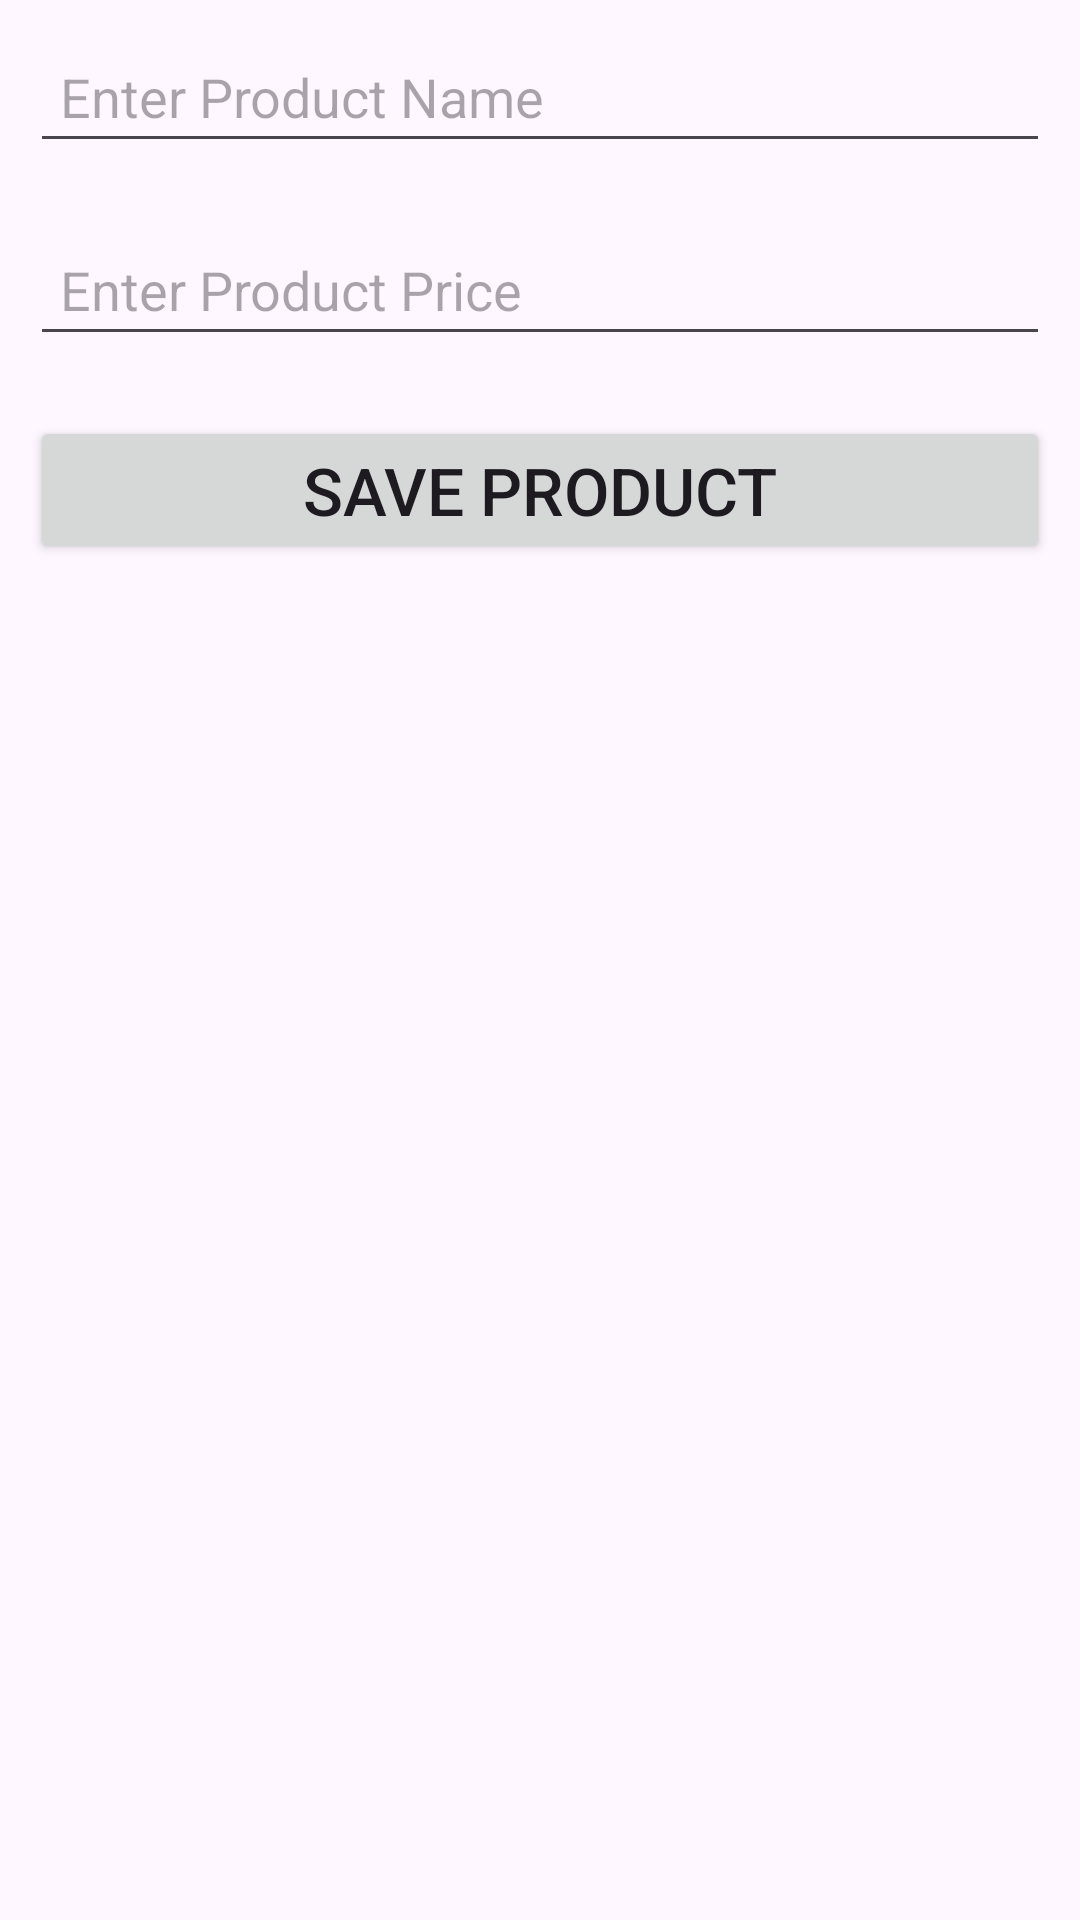

The Android layout XML behind this screen, and the referenced resources:
<!-- AndroidManifest.xml: application theme Theme.RoomDBInsertFetch -->
<!-- res/layout/activity_main.xml -->
<?xml version="1.0" encoding="utf-8"?>
<LinearLayout xmlns:android="http://schemas.android.com/apk/res/android"
    xmlns:app="http://schemas.android.com/apk/res-auto"
    xmlns:tools="http://schemas.android.com/tools"
    android:layout_width="match_parent"
    android:layout_height="match_parent"
    tools:context=".MainActivity"
    android:orientation="vertical">

    <EditText
        android:layout_width="match_parent"
        android:layout_height="wrap_content"
        android:hint="Enter Product Name"
        android:layout_margin="10dp"
        android:padding="10dp"
        android:id="@+id/productName"/>

    <EditText
        android:layout_width="match_parent"
        android:layout_height="wrap_content"
        android:hint="Enter Product Price"
        android:layout_margin="10dp"
        android:padding="10dp"
        android:id="@+id/productPrice"/>

    <Button
        android:layout_width="match_parent"
        android:layout_height="wrap_content"
        android:textSize="22dp"
        android:text="Save Product"
        android:layout_margin="10dp"
        android:padding="10dp"
        android:id="@+id/saveProduct"/>

</LinearLayout>
<!-- resources referenced by this layout -->
<resources>
  <style name="Theme.RoomDBInsertFetch" parent="Base.Theme.RoomDBInsertFetch" />
  <style name="Base.Theme.RoomDBInsertFetch" parent="Theme.Material3.DayNight.NoActionBar">
          
          
      </style>
</resources>
